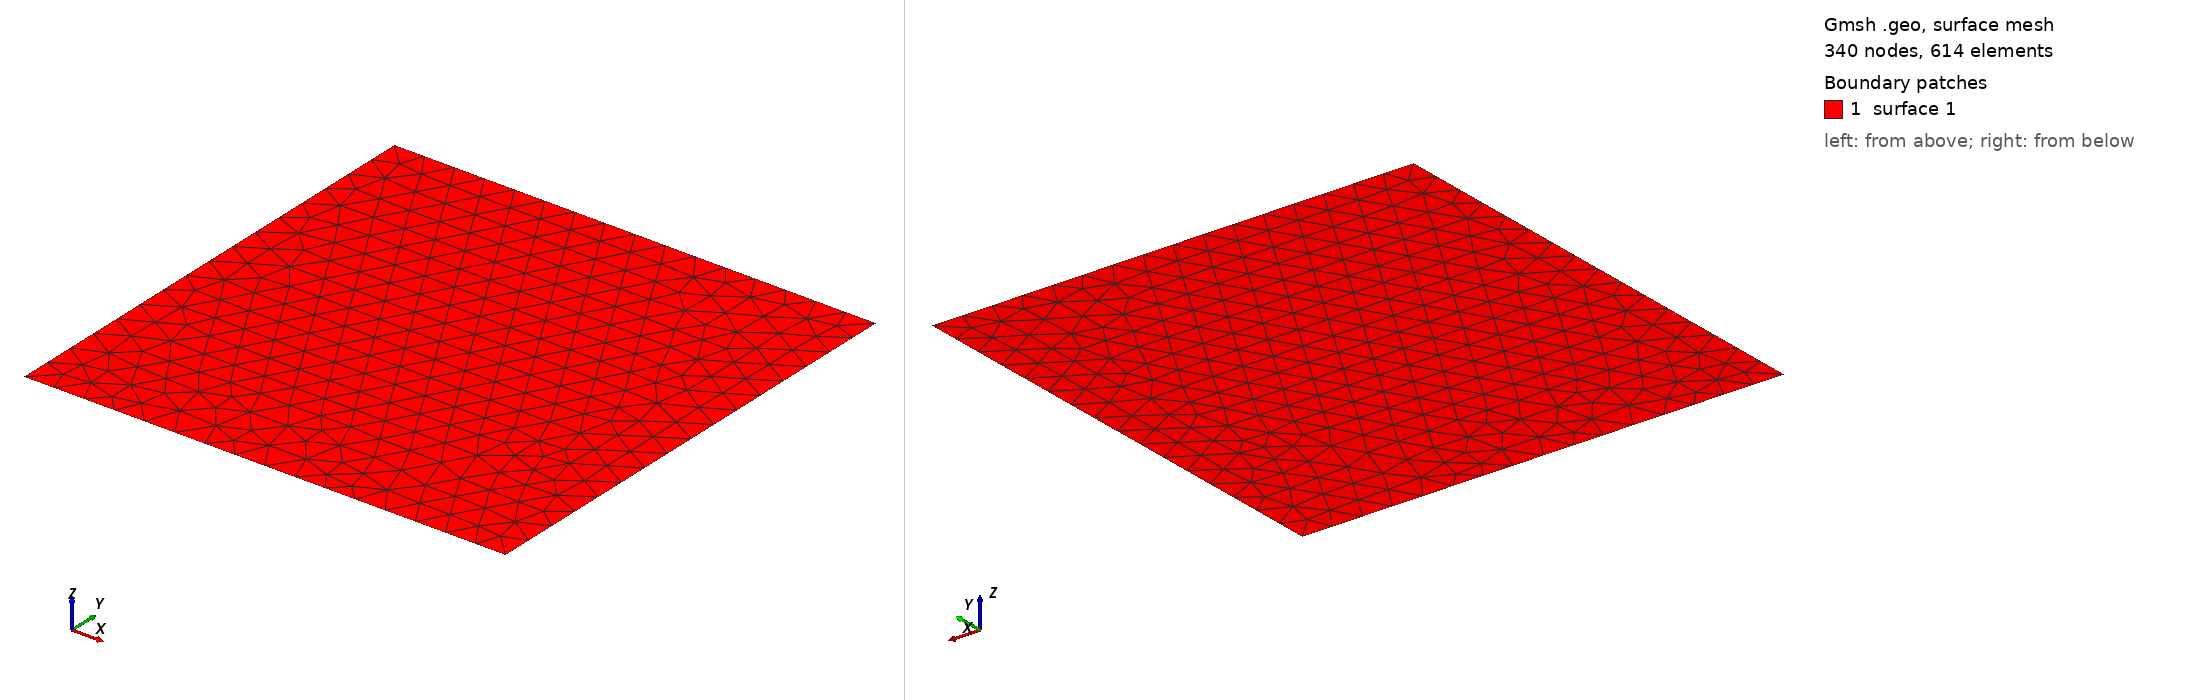

Gmsh geometry script, surface-meshed: 340 nodes, 614 surface elements. Boundary patches (legend numbers): 1 surface 1. Left view from above one corner, right view from below the opposite corner. The script declares no physical surfaces, so the legend lists its geometric surfaces. The drawing asked Gmsh for element sizes between 1% and 20% of the model's largest extent; the script's own settings can give other sizes.

=== unitsquare.geo (drawn) ===
// unstructured triangle mesh of the unit square; h = mesh size
If(!Exists(h)) h = 0.0625; EndIf
Point(1) = {0,0,0,h}; Point(2) = {1,0,0,h}; Point(3) = {1,1,0,h}; Point(4) = {0,1,0,h};
Line(1) = {1,2}; Line(2) = {2,3}; Line(3) = {3,4}; Line(4) = {4,1};
Curve Loop(1) = {1,2,3,4}; Plane Surface(1) = {1};
